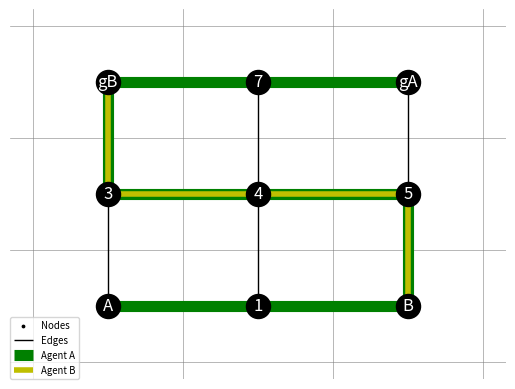

The matplotlib source for this figure: (Note: this script raises an exception after producing the figure.)
from copy import deepcopy
import matplotlib.pyplot as plt
import networkx as nx
import numpy as np
import os


BOARD_DIM = 3
BETA = 0.99
REWARD = 100

AGENT_A_POSITION = 0
AGENT_B_POSITION = BOARD_DIM - 1

graph = nx.Graph()
graph.add_nodes_from(range(0, BOARD_DIM**2))

edges = [(0,1), (0,3), (1,2), (1,4), (2,5), (3,6), (3,4), (4,5), (4,7),
        (5,8), (6,7), (7,8)]

graph.add_edges_from(edges)


def index2pos(index):
    row = index % BOARD_DIM
    col = index // BOARD_DIM

    return np.array([row, col])


def show_graph(graph, agentA, agentB, goalA, goalB):
    layout = nx.spectral_layout(graph)
    for k in layout:
        layout[k] = index2pos(k)

    labels = dict((n, n) for n in range(BOARD_DIM**2))
    labels[agentA] = "A"
    labels[agentB] = "B"
    labels[goalA] = "gA"
    labels[goalB] = "gB"

    nx.draw(graph, labels=labels, with_labels=True, pos=layout)
    plt.show()
    plt.close()


def print_graph(graph, agentA, agentB, goalA, goalB, pathA, pathB, name):
    G = deepcopy(graph)

    layout = nx.spectral_layout(graph)
    for k in layout:
        layout[k] = index2pos(k)

    labels = dict((n, n) for n in range(BOARD_DIM**2))
    labels[agentA] = "A"
    labels[agentB] = "B"
    labels[goalA] = "gA"
    labels[goalB] = "gB"

    nx.draw_networkx_nodes(G, pos=layout, node_color='k')
    nx.draw_networkx_labels(G, pos=layout, labels=labels, font_color='w')

    colors = ['k', 'g', 'y']
    linewidths = [1, 8, 4]

    routeA, routeB = [], []

    for idx in range(len(pathA)-1):
        routeA.append((pathA[idx], pathA[idx+1]))

    for idx in range(len(pathB)-1):
        routeB.append((pathB[idx], pathB[idx+1]))


    routes = [edges, routeA, routeB]

    for ctr, edgelist in enumerate(routes):
        nx.draw_networkx_edges(G,
                               pos=layout,
                               edgelist=edgelist,
                               edge_color= colors[ctr],
                               width=linewidths[ctr])

    plt.axis('off')

    plt.legend(["Nodes", "Edges", "Agent A", "Agent B"],
               fontsize='x-small',
               markerscale=0.1,
               loc=(0, 0))

    ticks = [-0.5, 0.5, 1.5, 2.5]

    for tick in ticks:
        plt.axvline(tick,
                    color='grey',
                    alpha=0.8,
                    linewidth=0.5,
                    zorder=-10)
        plt.axhline(tick,
                    color='grey',
                    alpha=0.8,
                    linewidth=0.5,
                    zorder=-10)

    plt.savefig(os.path.join("traversals", name),
                bbox_inches='tight',
                transparent=True,
                dpi=200)
    plt.close()


def discounted_return(path):
    exp = len(path)-1

    return (BETA ** exp) * REWARD



if __name__ == '__main__':
    goalA, goalB = BOARD_DIM**2 - 1, BOARD_DIM**2 - BOARD_DIM
    agentA, agentB = AGENT_A_POSITION, AGENT_B_POSITION

    pathsA = list(nx.all_simple_paths(graph, source=agentA, target=goalA))
    pathsB = list(nx.all_simple_paths(graph, source=agentB, target=goalB))

    non_colliding_paths = []


    for pA in pathsA:
        for pB in pathsB:
            shorter_length = min(len(pA), len(pB))

            pA_ = pA[:shorter_length+1]
            pB_ = pB[:shorter_length+1]

            colliding = False

            for t_step in range(shorter_length):
                if pA_[t_step] == pB_[t_step]:
                    colliding = True
                    break

            if not colliding:
                non_colliding_paths.append((pA, pB))

    with open("non_colliding_paths.txt", "w") as fp:
        fp.write("Non Colliding Paths\n")

        for idx, paths in enumerate(non_colliding_paths):
            a, b = paths
            name = f"game #{idx+1}.png"

            print_graph(graph, agentA, agentB, goalA, goalB, a, b, name)

            returnA = discounted_return(a)
            returnB = discounted_return(b)

            fp.write(f"\nPath #{idx+1}\n")

            fp.write(":: Agent A ::\n")
            fp.write(f"Path = {a}\n")
            fp.write(f"Discounted Return = {returnA}\n")

            fp.write(":: Agent B ::\n")
            fp.write(f"Path = {b}\n")
            fp.write(f"Discounted Return = {returnB}\n")

    # show_graph(graph, agentA, agentB, goalA, goalB)
